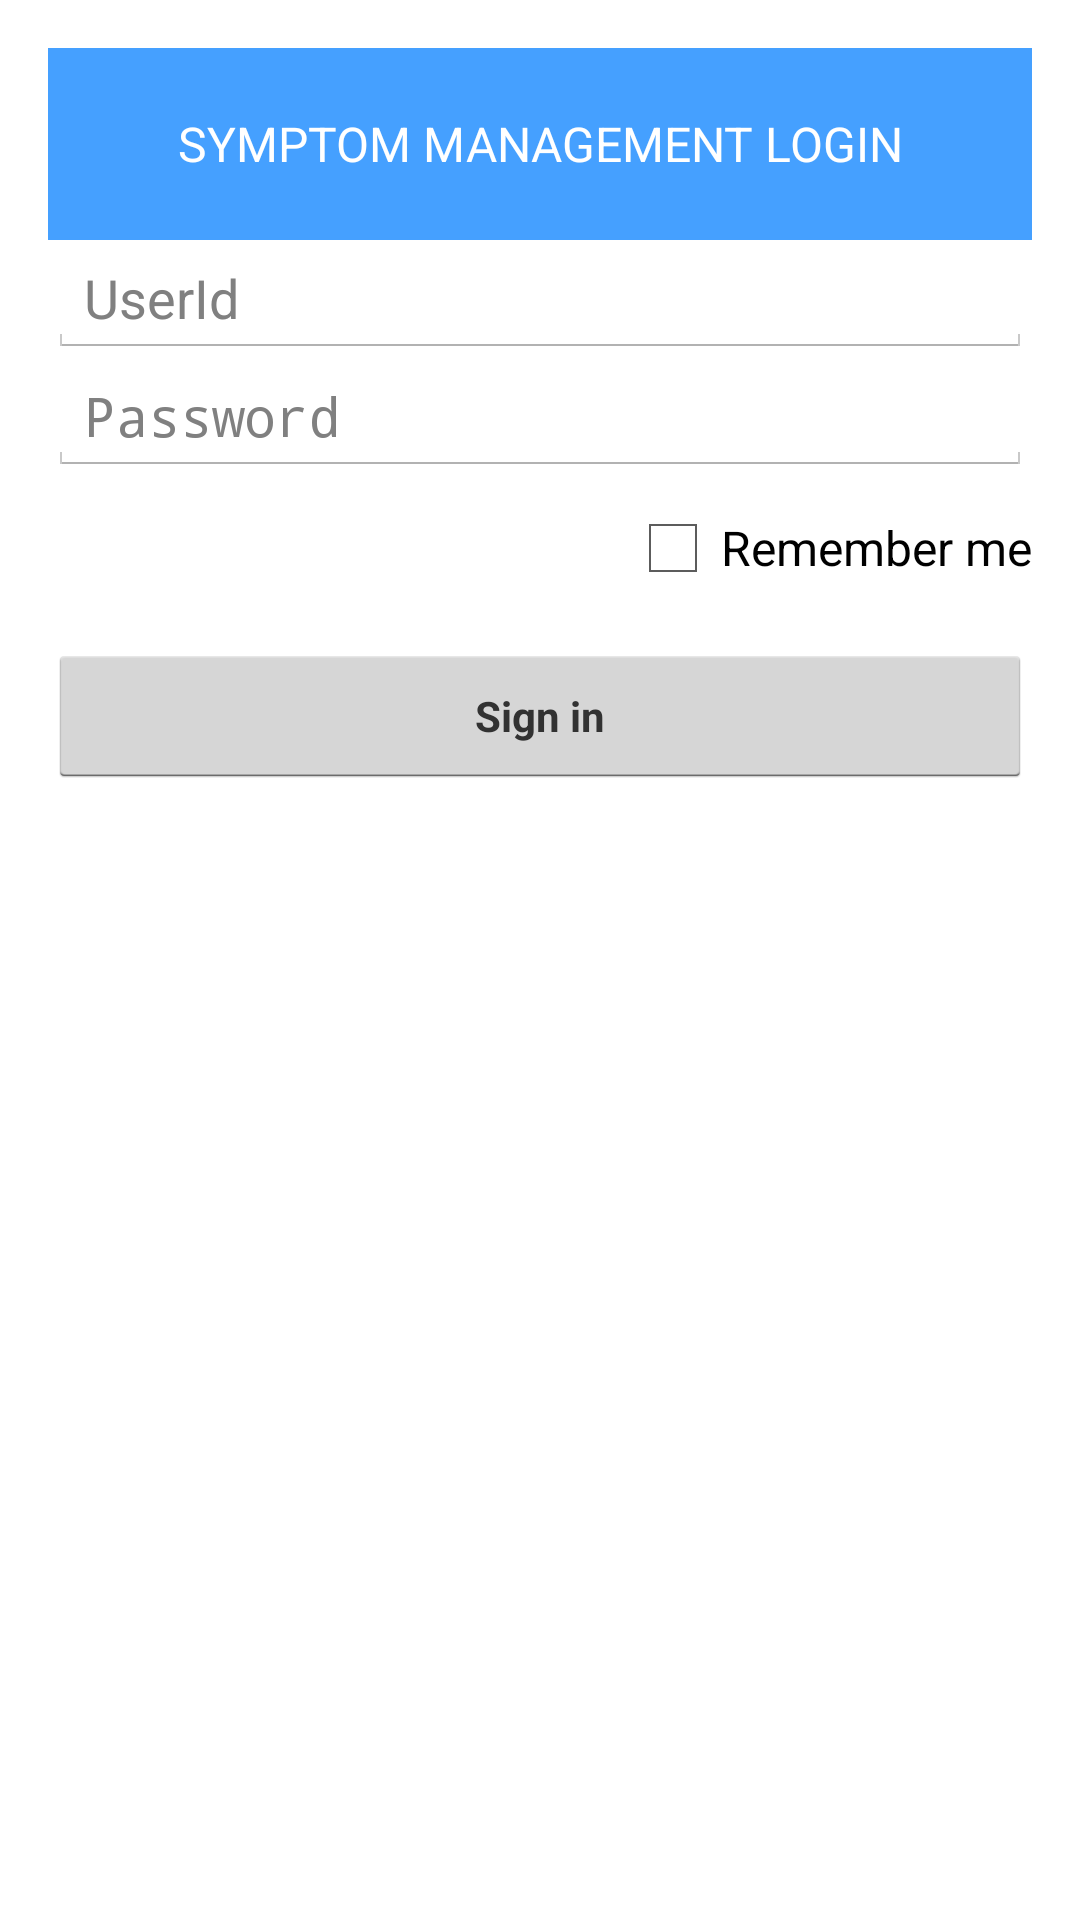

This screen was rendered from an Android layout file. Write that file and the resources it references.
<!-- AndroidManifest.xml: application theme Theme.Capstone -->
<!-- res/layout/activity_login.xml -->
<LinearLayout xmlns:android="http://schemas.android.com/apk/res/android"
    xmlns:tools="http://schemas.android.com/tools"
    android:layout_width="match_parent"
    android:layout_height="match_parent" android:gravity="center_horizontal"
    android:orientation="vertical" android:paddingBottom="@dimen/activity_vertical_margin"
    android:paddingLeft="@dimen/activity_horizontal_margin"
    android:paddingRight="@dimen/activity_horizontal_margin"
    android:paddingTop="@dimen/activity_vertical_margin"
    tools:context="com.example.android.network.sync.capstone.LoginActivity">

    
    <LinearLayout
        android:id="@+id/layout_login_progress"
        android:layout_width="match_parent"
        android:layout_height="wrap_content"
        android:orientation="vertical"
        android:visibility="gone"
        >
    <ProgressBar android:id="@+id/login_progress" style="?android:attr/progressBarStyleLarge"
        android:layout_width="wrap_content" android:layout_height="wrap_content"
        android:layout_gravity="center"
        android:layout_marginBottom="0dp" android:visibility="visible" />
        <TextView
            android:layout_width="match_parent"
            android:layout_height="wrap_content"
            android:layout_gravity="center"
            android:gravity="center"
            android:layout_marginBottom="4dp"
            style="@style/AppTheme"
            android:text="@string/login_text"
            />
    </LinearLayout>

    
    <LinearLayout
        android:id="@+id/layout_login_error"
        android:layout_width="match_parent"
        android:layout_height="wrap_content"
        android:orientation="vertical"
        android:visibility="gone"
        >
        <TextView
            android:id="@+id/txt_login_error"
            android:text="Error on Login"
            android:layout_gravity="fill"
            android:layout_width="match_parent"
            android:layout_height="wrap_content"
            android:gravity="center"
            android:layout_marginBottom="4dp"
            android:background="#ffff000a"
            style="@style/Theme.Capstone"
            android:textColor="@android:color/white" />
    </LinearLayout>

    <ScrollView android:id="@+id/login_form" android:layout_width="match_parent"
        android:layout_height="match_parent">
        <LinearLayout android:layout_width="match_parent" android:layout_height="wrap_content"
            android:orientation="vertical">

            <LinearLayout
                android:layout_width="match_parent"
                android:layout_height="wrap_content">
                <TextView
                    android:text="@string/symptom_title_login"
                    android:layout_gravity="fill"
                    android:layout_width="match_parent"
                    android:layout_height="64dp"
                    android:gravity="center"
                    android:background="#ff45a0ff"
                    style="@style/Theme.Capstone"
                    android:textColor="@android:color/white" />
                </LinearLayout>

            <LinearLayout android:id="@+id/email_login_form" android:layout_width="match_parent"
                android:layout_height="wrap_content" android:orientation="vertical">

                <AutoCompleteTextView android:id="@+id/email" android:layout_width="match_parent"
                    android:layout_height="wrap_content" android:hint="@string/prompt_username"
                    android:inputType="text" android:maxLines="1"
                    android:singleLine="true" />

                <EditText android:id="@+id/password" android:layout_width="match_parent"
                    android:layout_height="wrap_content" android:hint="@string/prompt_password"
                    android:imeActionId="@+id/login"
                    android:imeActionLabel="@string/action_sign_in_short"
                    android:imeOptions="actionUnspecified" android:inputType="textPassword"
                    android:maxLines="1" android:singleLine="true" />

                <CheckBox
                    android:layout_width="wrap_content"
                    android:layout_height="wrap_content"
                    android:layout_marginTop="8dp"
                    android:text="@string/remember_me"
                    android:id="@+id/checkBoxRememberMe"
                    android:layout_gravity="end" />

                <Button android:id="@+id/email_sign_in_button"
                    style="?android:textAppearanceSmall"
                    android:layout_width="match_parent" android:layout_height="wrap_content"
                    android:layout_marginTop="16dp" android:text="@string/action_sign_in"
                    android:textStyle="bold" />

            </LinearLayout>
        </LinearLayout>
    </ScrollView>

</LinearLayout>
<!-- resources referenced by this layout -->
<resources>
  <dimen name="activity_horizontal_margin">16dp</dimen>
  <dimen name="activity_vertical_margin">16dp</dimen>
  <string name="action_sign_in">Sign in</string>
  <string name="action_sign_in_short">Sign in</string>
  <string name="login_text">Login...</string>
  <string name="prompt_password">Password</string>
  <string name="prompt_username">UserId</string>
  <string name="remember_me">Remember me</string>
  <string name="symptom_title_login">SYMPTOM MANAGEMENT LOGIN</string>
  <style name="AppTheme" parent="AppTheme.Base">
          
          
      </style>
  <style name="AppTheme.Base" parent="Theme.AppCompat.Light.NoActionBar">
          <item name="colorPrimary">@color/primary</item>
          <item name="colorPrimaryDark">@color/primary_dark</item>
          <item name="colorAccent">@color/accent</item>
      </style>
  <!-- drawable selectable_background_capstone (drawable) -->
  <?xml version="1.0" encoding="utf-8"?>
  <selector xmlns:android="http://schemas.android.com/apk/res/android"
          android:exitFadeDuration="@android:integer/config_mediumAnimTime" >
      <item android:state_pressed="false" android:state_focused="true" android:drawable="@drawable/list_focused_capstone" />
      <item android:state_pressed="true" android:drawable="@drawable/list_pressed_capstone" />
      <item android:drawable="@android:color/transparent" />
  </selector>
  <style name="PopupMenu.Capstone" parent="@android:style/Widget.Holo.Light.ListPopupWindow">
          <item name="android:popupBackground">@drawable/menu_dropdown_panel_capstone</item>	
      </style>
  <style name="DropDownListView.Capstone" parent="@android:style/Widget.Holo.Light.ListView.DropDown">
          <item name="android:listSelector">@drawable/selectable_background_capstone</item>
      </style>
  <style name="ActionBarTabStyle.Capstone" parent="@android:style/Widget.Holo.Light.ActionBar.TabView">
          <item name="android:background">@drawable/tab_indicator_ab_capstone</item>
      </style>
  <style name="DropDownNav.Capstone" parent="@android:style/Widget.Holo.Light.Spinner">
          <item name="android:background">@drawable/spinner_background_ab_capstone</item>
          <item name="android:popupBackground">@drawable/menu_dropdown_panel_capstone</item>
          <item name="android:dropDownSelector">@drawable/selectable_background_capstone</item>
      </style>
  <style name="ActionBar.Solid.Capstone" parent="@android:style/Widget.Holo.Light.ActionBar.Solid">
          <item name="android:background">@drawable/ab_solid_capstone</item>
          <item name="android:backgroundStacked">@drawable/ab_stacked_solid_capstone</item>
          <item name="android:backgroundSplit">@drawable/ab_bottom_solid_capstone</item>
          <item name="android:progressBarStyle">@style/ProgressBar.Capstone</item>
      </style>
  <style name="ActionButton.CloseMode.Capstone" parent="@android:style/Widget.Holo.Light.ActionButton.CloseMode">
          <item name="android:background">@drawable/btn_cab_done_capstone</item>
      </style>
  <color name="primary">#607D8B</color>
  <color name="primary_dark">#455A64</color>
  <color name="accent">#CDDC39</color>
  <style name="ProgressBar.Capstone" parent="@android:style/Widget.Holo.Light.ProgressBar.Horizontal">
          <item name="android:progressDrawable">@drawable/progress_horizontal_capstone</item>
      </style>
  <!-- drawable btn_cab_done_capstone (drawable) -->
  <?xml version="1.0" encoding="utf-8"?>
  <selector xmlns:android="http://schemas.android.com/apk/res/android">
      <item android:state_pressed="true"
          android:drawable="@drawable/btn_cab_done_pressed_capstone" />
      <item android:state_focused="true" android:state_enabled="true"
          android:drawable="@drawable/btn_cab_done_focused_capstone" />
      <item android:state_enabled="true"
          android:drawable="@drawable/btn_cab_done_default_capstone" />
  </selector>
</resources>
